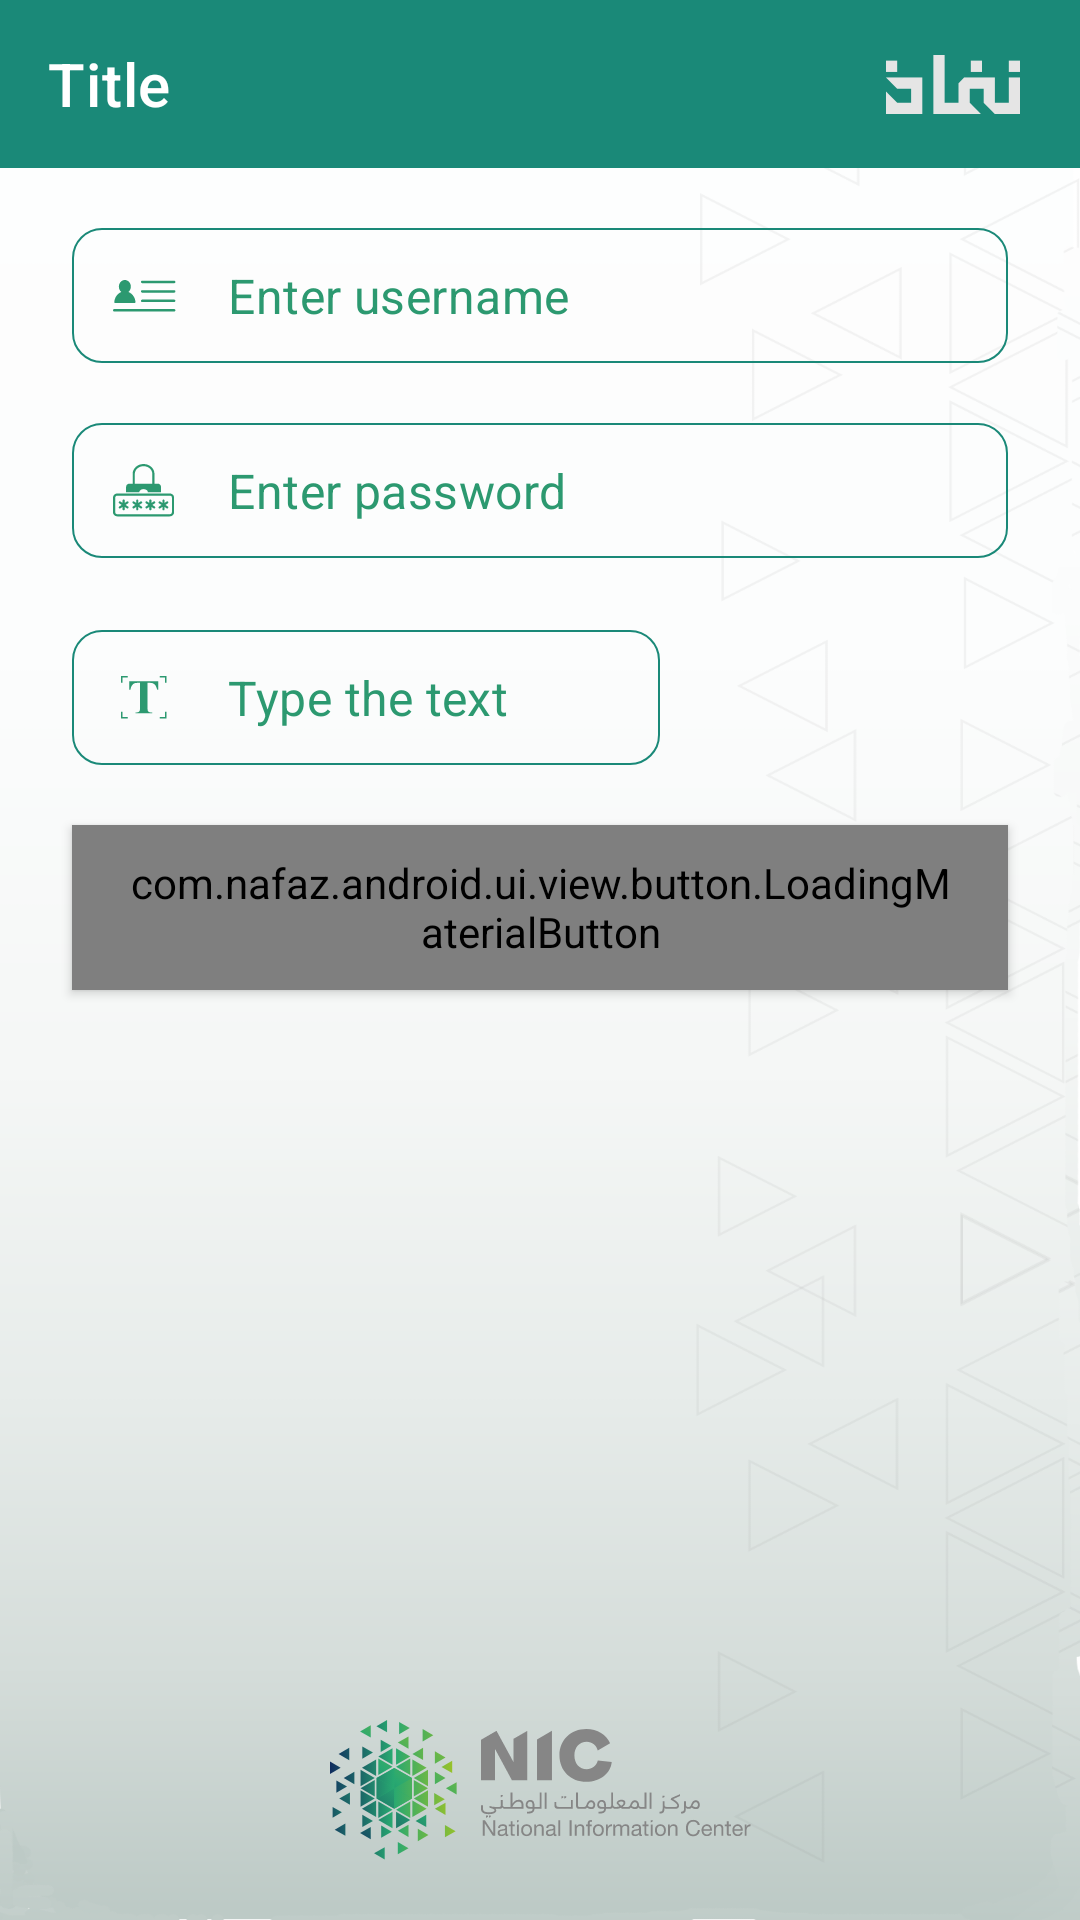

Reconstruct the res/layout file that produces this screen, plus the resources it refers to.
<!-- AndroidManifest.xml: activity theme AppTheme.NoTransition -->
<!-- res/layout/activity_username_verification.xml -->
<?xml version="1.0" encoding="utf-8"?>
<RelativeLayout
    xmlns:android="http://schemas.android.com/apk/res/android"
    xmlns:app="http://schemas.android.com/apk/res-auto"
    xmlns:tools="http://schemas.android.com/tools"
    android:layout_width="match_parent"
    android:gravity="center_horizontal"
    android:layout_height="match_parent"
    android:background="@android:color/white"
    tools:context=".ui.activity.MobileVerificationActivity">

    <include
        layout="@layout/layout_background"
        android:layout_width="match_parent"
        android:layout_height="match_parent" />

    <LinearLayout
        android:layout_width="match_parent"
        android:layout_height="match_parent"
        android:orientation="vertical">
        <include
            android:id="@+id/c_toolbar"
            layout="@layout/layout_toolbar"
            android:layout_width="match_parent"
            android:layout_height="wrap_content" />
        <LinearLayout
            android:id="@+id/llAnimParent"
            android:layout_width="match_parent"
            android:layout_height="match_parent"
            android:orientation="vertical">
            <com.google.android.material.textfield.TextInputLayout
                android:id="@+id/cv_username"
                style="@style/Widget.MaterialComponents.TextInputLayout.OutlinedBox.Dense"
                android:layout_width="match_parent"
                android:layout_height="@dimen/input_height"
                android:layout_marginStart="@dimen/margin_or_padding_24"
                android:layout_marginTop="@dimen/margin_or_padding_20"
                android:layout_marginEnd="@dimen/margin_or_padding_24"
                app:startIconDrawable="@drawable/username"
                app:startIconTint="@color/hintColor"
                app:boxStrokeColor="@color/hintColor"
                app:boxStrokeWidth="0.8dp"
                app:hintEnabled="false"
                app:layout_constraintEnd_toEndOf="parent"
                app:layout_constraintStart_toStartOf="parent"
                app:shapeAppearance="@style/Theme.OutlinedTextInputLayout.RoundCorner">

                <com.google.android.material.textfield.TextInputEditText
                    android:id="@+id/tiet_username"
                    android:padding="0dp"
                    android:layout_width="match_parent"
                    android:textColorHint="@color/hintColor"
                    android:layout_height="match_parent"
                    android:gravity="center_vertical"
                    android:hint="@string/username_required"
                    android:singleLine="true" />

            </com.google.android.material.textfield.TextInputLayout>

            <com.google.android.material.textfield.TextInputLayout
                android:id="@+id/cv_password"
                style="@style/Widget.MaterialComponents.TextInputLayout.OutlinedBox.Dense"
                android:layout_width="match_parent"
                android:layout_height="@dimen/input_height"
                android:layout_marginStart="@dimen/margin_or_padding_24"
                android:layout_marginTop="@dimen/margin_or_padding_20"
                android:layout_marginEnd="@dimen/margin_or_padding_24"
                app:startIconDrawable="@drawable/password"
                app:startIconTint="@color/hintColor"
                app:boxStrokeColor="@color/hintColor"
                app:boxStrokeWidth="0.8dp"
                app:hintEnabled="false"
                app:layout_constraintEnd_toEndOf="parent"
                app:layout_constraintStart_toStartOf="parent"
                app:shapeAppearance="@style/Theme.OutlinedTextInputLayout.RoundCorner">

                <com.google.android.material.textfield.TextInputEditText
                    android:id="@+id/tiet_password"
                    android:padding="0dp"
                    android:layout_width="match_parent"
                    android:textColorHint="@color/hintColor"
                    android:gravity="center_vertical"
                    android:layout_height="match_parent"
                    android:inputType="textPassword"
                    android:hint="@string/pasword_required"
                    android:singleLine="true" />

            </com.google.android.material.textfield.TextInputLayout>


            <LinearLayout
                android:id="@+id/llCode"
                android:layout_marginTop="@dimen/margin_or_padding_24"
                android:gravity="center_vertical"
                android:weightSum="2"
                android:layout_marginStart="@dimen/margin_or_padding_24"
                android:layout_marginEnd="@dimen/margin_or_padding_24"
                android:layout_width="match_parent"
                android:layout_height="wrap_content"
                android:orientation="horizontal">

                <com.google.android.material.textfield.TextInputLayout
                    android:id="@+id/cv_code"
                    style="@style/Widget.MaterialComponents.TextInputLayout.OutlinedBox.Dense"
                    android:layout_weight="1.3"
                    android:layout_width="0dp"
                    android:layout_height="@dimen/input_height"
                    app:startIconDrawable="@drawable/text"
                    app:startIconTint="@color/hintColor"
                    app:boxStrokeColor="@color/hintColor"
                    app:boxStrokeWidth="0.8dp"
                    app:hintEnabled="false"
                    app:layout_constraintEnd_toEndOf="parent"
                    app:layout_constraintStart_toStartOf="parent"
                    app:shapeAppearance="@style/Theme.OutlinedTextInputLayout.RoundCorner">

                    <com.google.android.material.textfield.TextInputEditText
                        android:id="@+id/tiet_code"
                        android:layout_width="match_parent"
                        android:padding="0dp"
                        android:textColorHint="@color/hintColor"
                        android:layout_height="match_parent"
                        android:gravity="center_vertical"
                        android:hint="@string/type_text"
                        android:singleLine="true" />

                </com.google.android.material.textfield.TextInputLayout>

                <ImageView
                    android:id="@+id/imgCode"
                    android:layout_marginStart="@dimen/margin_or_padding_10"
                    android:layout_width="0dp"
                    android:layout_weight="0.7"
                    android:scaleType="fitXY"
                    android:layout_height="match_parent"/>
            </LinearLayout>

            <com.nafaz.android.ui.view.button.LoadingMaterialButton
                android:id="@+id/btn_confirm"
                style="?buttonStyle"
                app:shapeAppearance="@style/Theme.OutlinedTextInputLayout.RoundCorner"
                android:layout_width="match_parent"
                android:layout_height="@dimen/bt_height"
                android:textSize="@dimen/font_size_16"
                android:layout_marginStart="@dimen/margin_or_padding_24"
                android:layout_marginTop="@dimen/margin_or_padding_20"
                android:layout_marginEnd="@dimen/margin_or_padding_24"
                android:text="@string/btn_next"
                android:textAllCaps="false"
                app:layout_constraintStart_toStartOf="parent"
                app:layout_constraintTop_toBottomOf="@id/llCode"
                app:lb_loaderMargin="@dimen/margin_or_padding_12" />
        </LinearLayout>
    </LinearLayout>

</RelativeLayout>
<!-- res/layout/layout_background.xml (included above) -->
<?xml version="1.0" encoding="utf-8"?>
<androidx.constraintlayout.widget.ConstraintLayout xmlns:android="http://schemas.android.com/apk/res/android"
    android:layout_width="match_parent"
    android:layout_height="match_parent"
    android:background="@drawable/bg"
    xmlns:app="http://schemas.android.com/apk/res-auto">
    <ImageView
        android:id="@+id/img_saudi_arabian_vector"
        android:layout_width="match_parent"
        android:layout_height="wrap_content"
        android:contentDescription="@string/image_description"
        android:src="@drawable/logo"
        android:layout_marginBottom="@dimen/margin_or_padding_20"
        app:layout_constraintBottom_toBottomOf="parent" />

</androidx.constraintlayout.widget.ConstraintLayout>
<!-- res/layout/layout_toolbar.xml (included above) -->
<?xml version="1.0" encoding="utf-8"?>
<androidx.constraintlayout.widget.ConstraintLayout xmlns:android="http://schemas.android.com/apk/res/android"
    xmlns:app="http://schemas.android.com/apk/res-auto"
    xmlns:tools="http://schemas.android.com/tools"
    android:layout_width="match_parent"
    android:layout_height="wrap_content"
    android:orientation="vertical">

    <androidx.appcompat.widget.Toolbar
        android:id="@+id/toolbar_common"
        android:layout_width="match_parent"
        android:layout_height="@dimen/abc_action_bar_default_height_material"
        android:background="@color/colorPrimary"
        android:minHeight="@dimen/abc_action_bar_default_height_material"
        app:contentInsetStartWithNavigation="0dp"
        app:layout_constraintStart_toStartOf="parent"
        app:layout_constraintTop_toTopOf="parent"
        app:navigationIcon="@drawable/ic_arrow_back_white_24dp"
        app:titleTextColor="@android:color/white"
        tools:title="Title">

        <ImageView
            android:layout_width="wrap_content"
            android:layout_height="wrap_content"
            android:layout_gravity="end|center"
            android:layout_marginEnd="@dimen/img_nafadh_logo_white_end_margin"
            android:layout_marginBottom="@dimen/margin_or_padding_16"
            android:contentDescription="@string/image_description"
            android:scaleType="fitXY"
            android:src="@drawable/nafadh_logo_grey"
            app:layout_constraintBottom_toBottomOf="parent"
            app:layout_constraintEnd_toEndOf="parent" />

    </androidx.appcompat.widget.Toolbar>

</androidx.constraintlayout.widget.ConstraintLayout>
<!-- resources referenced by this layout -->
<resources>
  <color name="colorPrimary">#1A8978</color>
  <color name="hintColor">#2C9970</color>
  <dimen name="bt_height">55dp</dimen>
  <dimen name="font_size_16">16sp</dimen>
  <dimen name="img_nafadh_logo_white_end_margin">20dp</dimen>
  <dimen name="input_height">45dp</dimen>
  <dimen name="margin_or_padding_10">10dp</dimen>
  <dimen name="margin_or_padding_12">12dp</dimen>
  <dimen name="margin_or_padding_16">16dp</dimen>
  <dimen name="margin_or_padding_20">20dp</dimen>
  <dimen name="margin_or_padding_24">24dp</dimen>
  <!-- drawable bg: png bitmap (drawable-xxhdpi, 93321 bytes) -->
  <!-- drawable logo: png bitmap (drawable-xxhdpi, 23594 bytes) -->
  <!-- drawable nafadh_logo_grey: png bitmap (drawable-hdpi, 516 bytes) -->
  <!-- drawable password: png bitmap (drawable-xxhdpi, 1550 bytes) -->
  <!-- drawable text: png bitmap (drawable-xxhdpi, 654 bytes) -->
  <!-- drawable username: png bitmap (drawable-xxhdpi, 735 bytes) -->
  <string name="btn_next">Next</string>
  <string name="image_description">Image</string>
  <string name="pasword_required">Enter password</string>
  <string name="type_text">Type the text</string>
  <string name="username_required">Enter username</string>
  <style name="Theme.OutlinedTextInputLayout.RoundCorner" parent="Widget.MaterialComponents.TextInputLayout.OutlinedBox.Dense">
          <item name="cornerSize">10dp</item>
      </style>
  <style name="AppTheme.NoTransition">
          <item name="android:windowDisablePreview">true</item>
      </style>
</resources>
